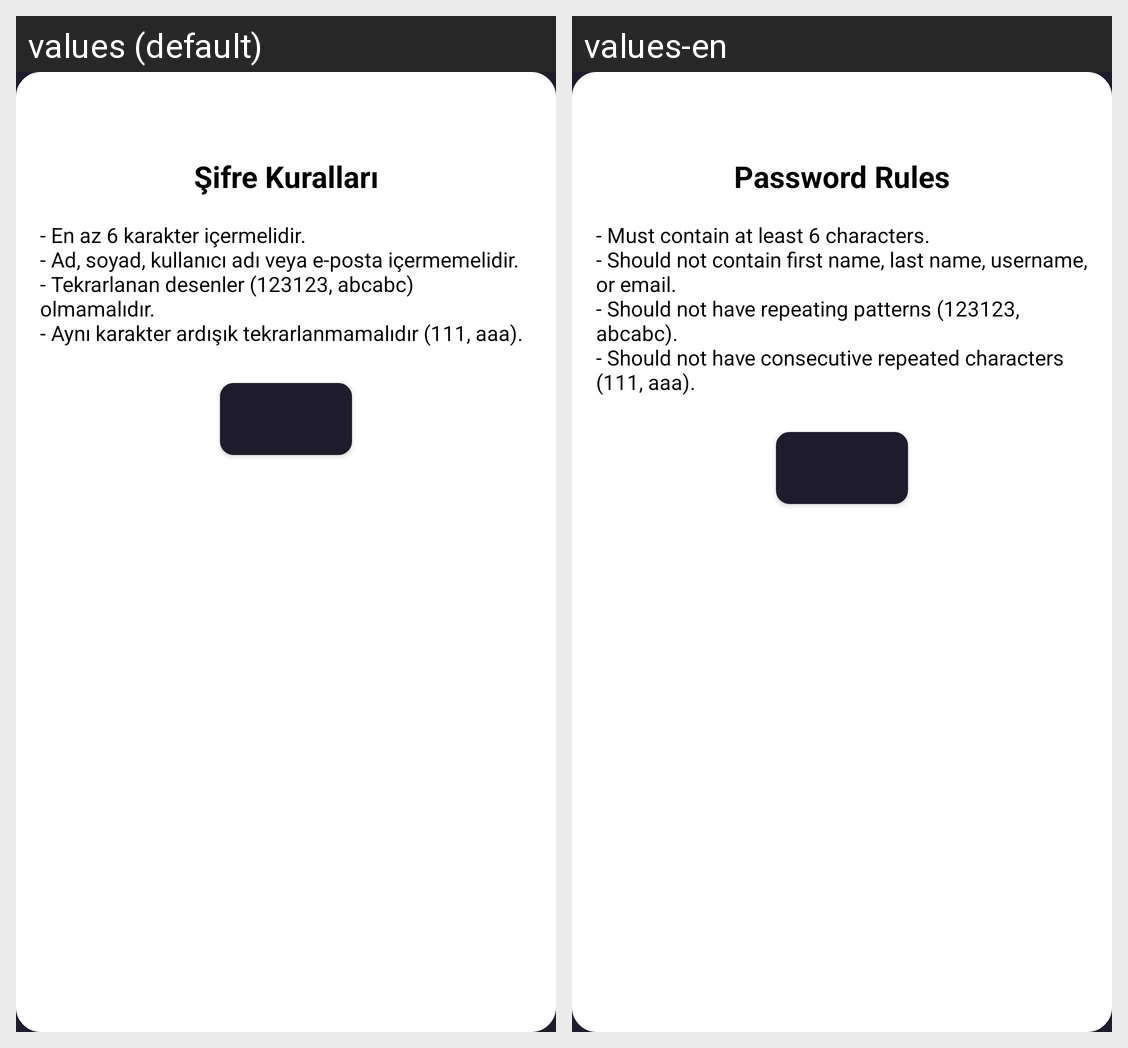

This grid shows one Android layout under two languages. Give, for every string resource on the screen, its name, the default text and each shown locale's text.
Android screen res/layout/dialog_password_rules.xml rendered under 2 locales, left to right: values (default), values-en. Device: Nexus 5 (rendered at 1080×1920; each locale shown at half size, 540×960, under a caption strip naming it); theme Theme.MoviesAppKotlin.
Strings drawn on this screen, with the default value and each locale's value (text and hints the layout hard-codes, and strings that could not be matched under every locale, appear in the picture but are not listed):

password_rules_title
  values: Şifre Kuralları
  values-en: Password Rules

password_rules_details
  values: - En az 6 karakter içermelidir.
      - Ad, soyad, kullanıcı adı veya e-posta içermemelidir.
      - Tekrarlanan desenler (123123, abcabc) olmamalıdır.
      - Aynı karakter ardışık tekrarlanmamalıdır (111, aaa).
  values-en: - Must contain at least 6 characters.
      - Should not contain first name, last name, username, or email.
      - Should not have repeating patterns (123123, abcabc).
      - Should not have consecutive repeated characters (111, aaa).
